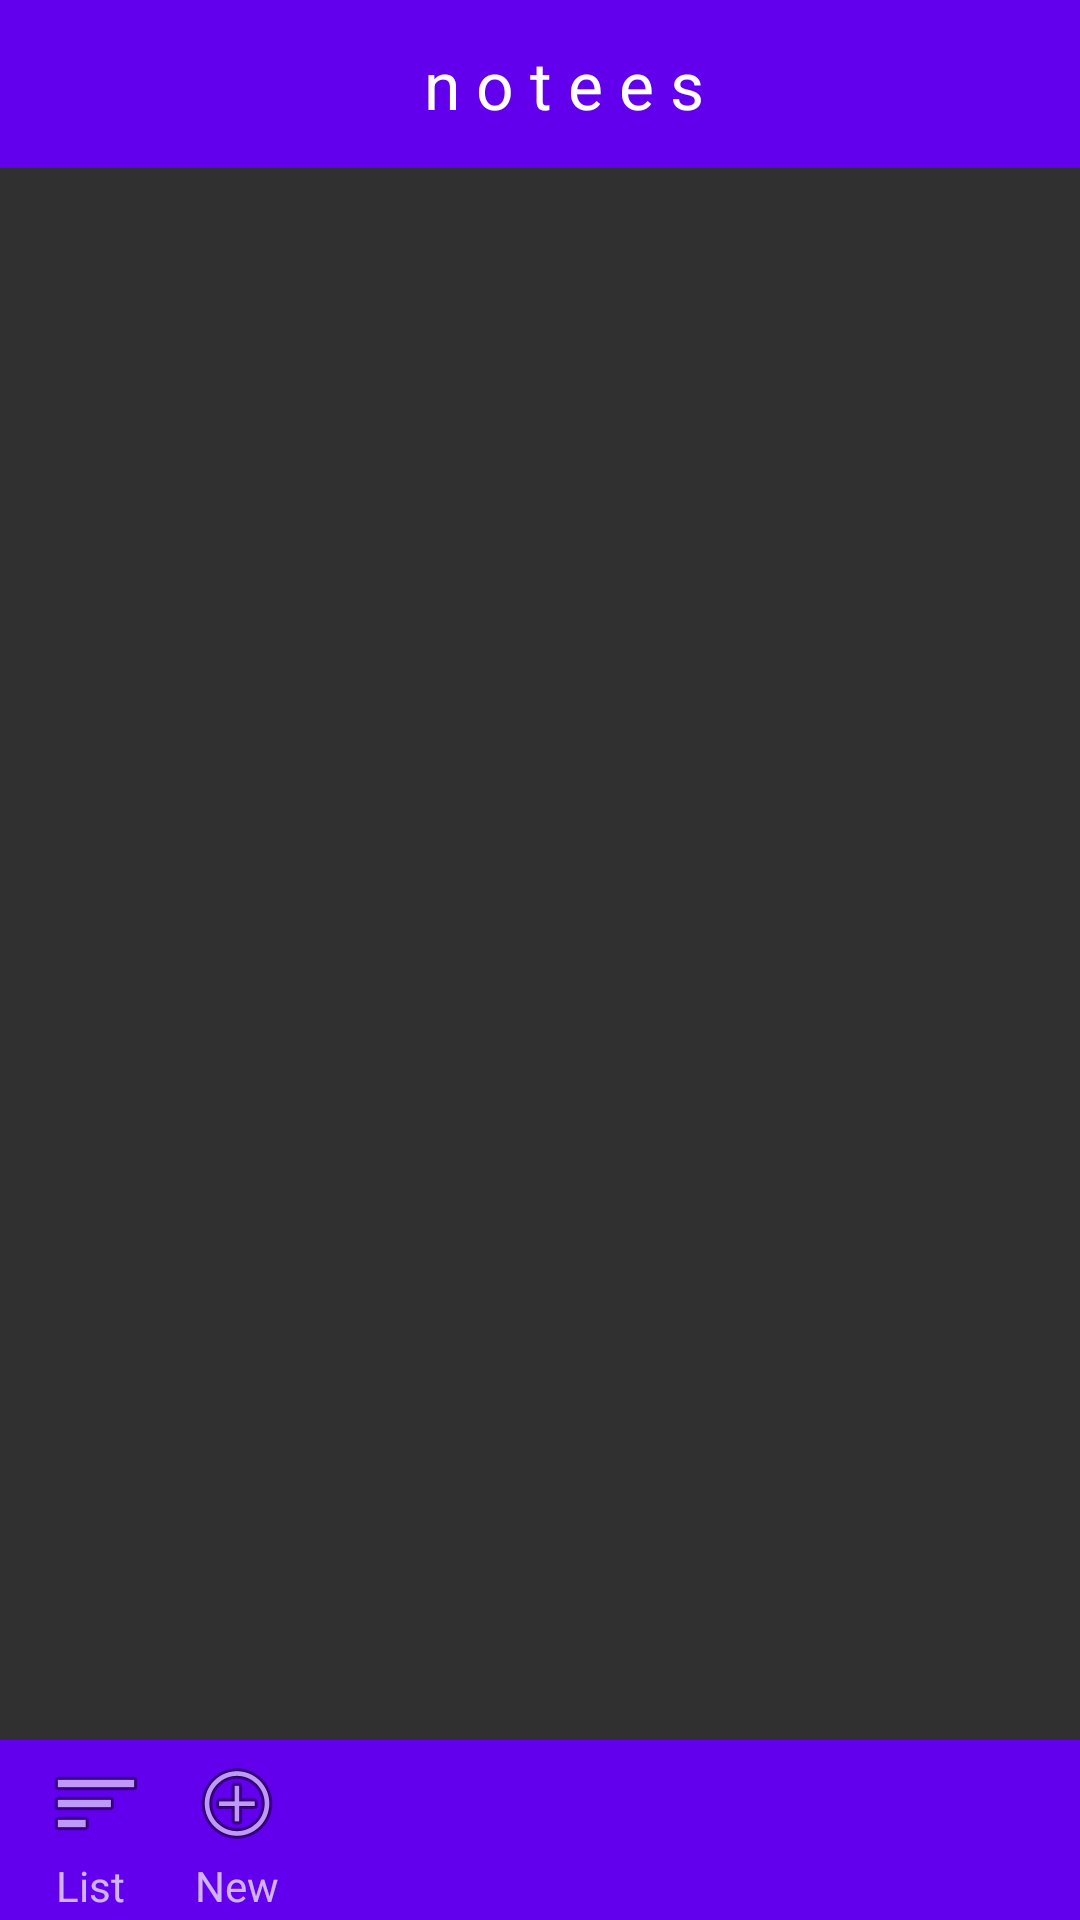

Write the Android layout XML for this screen, with the resource values it uses.
<!-- AndroidManifest.xml: application theme AppTheme -->
<!-- res/layout/main_view.xml -->
<?xml version="1.0" encoding="utf-8"?>
<androidx.constraintlayout.widget.ConstraintLayout
    xmlns:android="http://schemas.android.com/apk/res/android"
    xmlns:app="http://schemas.android.com/apk/res-auto"
    xmlns:tools="http://schemas.android.com/tools"
    android:layout_width="match_parent"
    android:layout_height="match_parent">
    <include
        android:id="@+id/include"
        layout="@layout/title_bar"></include>

    <androidx.recyclerview.widget.RecyclerView
        android:id="@+id/notes_list"
        android:layout_width="393dp"
        android:layout_height="0dp"
        android:layout_marginTop="60dp"
        android:layout_marginBottom="90dp"
        app:layout_constraintBottom_toBottomOf="@+id/include"
        app:layout_constraintEnd_toEndOf="parent"
        app:layout_constraintHorizontal_bias="0.0"
        app:layout_constraintStart_toStartOf="parent"
        app:layout_constraintTop_toTopOf="parent" />

    <include
        android:id="@+id/include"
        layout="@layout/toolbar"
        app:layout_constraintBottom_toBottomOf="parent"
        app:layout_constraintEnd_toEndOf="parent"
        app:layout_constraintStart_toStartOf="parent"
        app:layout_constraintTop_toTopOf="parent"></include>

</androidx.constraintlayout.widget.ConstraintLayout>
<!-- res/layout/title_bar.xml (included above) -->
<?xml version="1.0" encoding="utf-8"?>
<androidx.constraintlayout.widget.ConstraintLayout
    xmlns:android="http://schemas.android.com/apk/res/android"
    xmlns:app="http://schemas.android.com/apk/res-auto"
    xmlns:tools="http://schemas.android.com/tools"
    android:layout_width="match_parent"
    android:layout_height="match_parent">

    <androidx.appcompat.widget.Toolbar
        android:id="@+id/toolbar2"
        android:layout_width="409dp"
        android:layout_height="wrap_content"
        android:background="?attr/colorPrimary"
        android:minHeight="?attr/actionBarSize"
        android:theme="?attr/actionBarTheme"
        app:contentInsetLeft="0dp"
        app:contentInsetStart="0dp"
        app:layout_constraintEnd_toEndOf="parent"
        app:layout_constraintStart_toStartOf="parent"
        app:layout_constraintTop_toTopOf="parent" >
        <androidx.constraintlayout.widget.ConstraintLayout
            android:layout_width="match_parent"
            android:layout_height="match_parent">

            <TextView
                android:id="@+id/title_bar_text"
                android:layout_width="wrap_content"
                android:layout_height="wrap_content"
                android:layout_marginStart="175dp"
                android:layout_marginEnd="160dp"
                android:text="n o t e e s"
                android:textAppearance="@android:style/TextAppearance.Material.Large"
                app:layout_constraintBottom_toBottomOf="parent"
                app:layout_constraintEnd_toEndOf="parent"
                app:layout_constraintStart_toStartOf="parent"
                app:layout_constraintTop_toTopOf="parent" />
        </androidx.constraintlayout.widget.ConstraintLayout>

    </androidx.appcompat.widget.Toolbar>


</androidx.constraintlayout.widget.ConstraintLayout>
<!-- res/layout/toolbar.xml (included above) -->
<?xml version="1.0" encoding="utf-8"?>
<androidx.constraintlayout.widget.ConstraintLayout xmlns:android="http://schemas.android.com/apk/res/android"
    xmlns:app="http://schemas.android.com/apk/res-auto"
    xmlns:tools="http://schemas.android.com/tools"
    android:layout_width="match_parent"
    android:layout_height="match_parent">

    <androidx.appcompat.widget.Toolbar
        android:id="@+id/toolbar"
        android:layout_width="409dp"
        android:layout_height="60dp"
        android:background="?attr/colorPrimary"
        android:minHeight="?attr/actionBarSize"
        android:theme="?attr/actionBarTheme"
        app:layout_constraintBottom_toBottomOf="parent"
        app:layout_constraintEnd_toEndOf="parent"
        app:layout_constraintHorizontal_bias="0.0"
        app:layout_constraintStart_toStartOf="parent">

        <androidx.constraintlayout.widget.ConstraintLayout
            android:layout_width="match_parent"
            android:layout_height="match_parent">

            <androidx.constraintlayout.widget.ConstraintLayout
                android:id="@+id/constraintLayout"
                android:layout_width="wrap_content"
                android:layout_height="match_parent"
                android:onClick="goToList"
                app:layout_constraintBottom_toBottomOf="parent"
                app:layout_constraintStart_toStartOf="parent"
                app:layout_constraintTop_toTopOf="parent">

                <ImageView
                    android:id="@+id/imageView2"
                    android:layout_width="wrap_content"
                    android:layout_height="wrap_content"
                    android:layout_marginTop="5dp"
                    app:layout_constraintEnd_toEndOf="parent"
                    app:layout_constraintStart_toStartOf="parent"
                    app:layout_constraintTop_toTopOf="parent"
                    app:srcCompat="@android:drawable/ic_menu_sort_by_size" />

                <TextView
                    android:id="@+id/toolbar_text_list"
                    android:layout_width="wrap_content"
                    android:layout_height="wrap_content"
                    android:layout_marginEnd="4dp"
                    android:text="List"
                    app:layout_constraintBottom_toBottomOf="parent"
                    app:layout_constraintEnd_toEndOf="parent"
                    app:layout_constraintStart_toStartOf="parent"
                    app:layout_constraintTop_toBottomOf="@+id/imageView2" />
            </androidx.constraintlayout.widget.ConstraintLayout>

            <androidx.constraintlayout.widget.ConstraintLayout
                android:layout_width="0dp"
                android:layout_height="match_parent"
                android:layout_marginStart="15dp"
                android:onClick="goToCreate"
                app:layout_constraintBottom_toBottomOf="parent"
                app:layout_constraintStart_toEndOf="@+id/constraintLayout"
                app:layout_constraintTop_toTopOf="parent">

                <TextView
                    android:id="@+id/toolbar_text_new"
                    android:layout_width="wrap_content"
                    android:layout_height="wrap_content"
                    android:text="New"
                    app:layout_constraintBottom_toBottomOf="parent"
                    app:layout_constraintEnd_toEndOf="parent"
                    app:layout_constraintStart_toStartOf="parent"
                    app:layout_constraintTop_toBottomOf="@+id/imageView" />

                <ImageView
                    android:id="@+id/imageView"
                    android:layout_width="wrap_content"
                    android:layout_height="wrap_content"
                    android:layout_marginTop="5dp"
                    app:layout_constraintEnd_toEndOf="parent"
                    app:layout_constraintStart_toStartOf="parent"
                    app:layout_constraintTop_toTopOf="parent"
                    app:srcCompat="@android:drawable/ic_menu_add" />
            </androidx.constraintlayout.widget.ConstraintLayout>
        </androidx.constraintlayout.widget.ConstraintLayout>

    </androidx.appcompat.widget.Toolbar>

</androidx.constraintlayout.widget.ConstraintLayout>
<!-- resources referenced by this layout -->
<resources>
  <style name="AppTheme" parent="Theme.AppCompat.NoActionBar">
          
          <item name="colorPrimary">@color/colorPrimary</item>
          <item name="colorPrimaryDark">@color/colorPrimaryDark</item>
          <item name="colorAccent">@color/colorAccent</item>
      </style>
  <!-- not gathered from this repository: default colours our renderer supplied (Android Studio template values) -->
  <color name="colorPrimary">#FF6200EE</color>
  <color name="colorPrimaryDark">#FF3700B3</color>
  <color name="colorAccent">#FF03DAC5</color>
</resources>
